pico-8 play session: hold → + tap 🅾

[t = 1 s] hold → ~1s, tap 🅾 ~2×
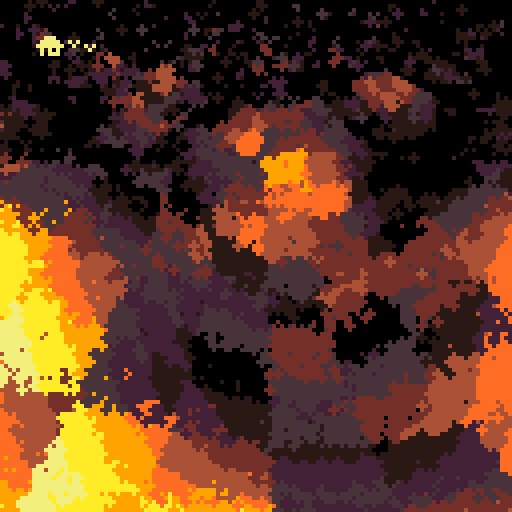
[t = 2 s] hold → ~2s, tap 🅾 ~4×
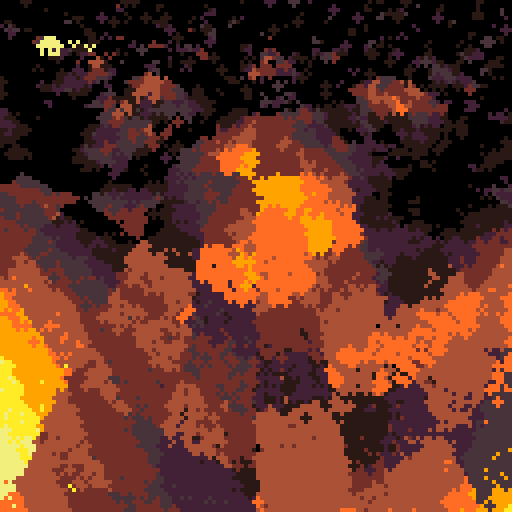
[t = 4 s] hold → ~4s, tap 🅾 ~7×
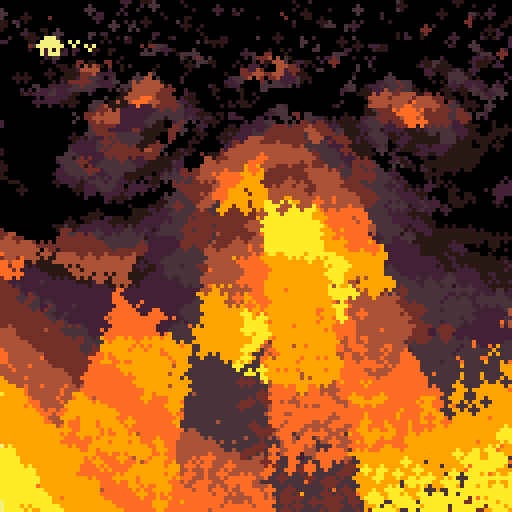
[t = 6 s] hold → ~6s, tap 🅾 ~10×
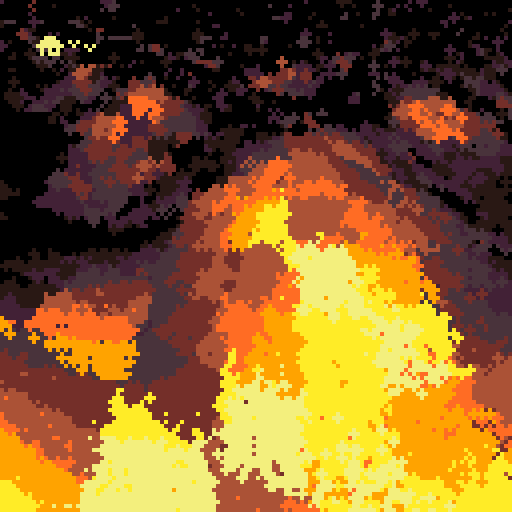

pico-8 cartridge
version 29
__lua__
--[[
  put this check_time function at the start of the cart
  make sure to call check_time() somehwere in the cart.
  in most tweetcarts, the bast place to do this is direclty before "flip()"
--]]
function check_time() 
  --id is stored in the parameters field
  my_id = stat(6)

  --the breadcrumb field is the name of the start cart + "," + the number of seconds we should play
  my_info = stat(100)
  --if we don't have it, stop checking
  if my_info == nil then
    return
  end

  breadcumb_parts = split(my_info, ",", true)
  start_cart_name = breadcumb_parts[1]
  max_time = breadcumb_parts[2]

  --check if we hit the max time
  if time() > max_time or btnp(1) then
    load(start_cart_name,"",my_id)
  end
end
--end of check_time

for i=1,9 do pal(i,({-16,-14,-11,-12,4,-7,9,10,-9})[i],1)end::_::s=t()r=sin(s/13)for i=0,2688 do
local x,y=rnd(128)y=x%1*200
local v,u=256/y+s,r+2/y*(64-x)circfill(x,y+y/3*sin(u/5)*sin(v/9),1,mid(0,9,y/12-flr(bxor(u,v)*2)%5+4*cos(v/9)*sin(u/5)))end
?"⌂ˇ",9,9,9
check_time()
flip()goto _
__gfx__
00000000000000000000000000000000000000000000000000000000000000000000000000000000000000000000000000000000000000000000000000000000
00000000000000000000000000000000000000000000000000000000000000000000000000000000000000000000000000000000000000000000000000000000
00700700000000000000000000000000000000000000000000000000000000000000000000000000000000000000000000000000000000000000000000000000
00077000000000000000000000000000000000000000000000000000000000000000000000000000000000000000000000000000000000000000000000000000
00077000000000000000000000000000000000000000000000000000000000000000000000000000000000000000000000000000000000000000000000000000
00700700000000000000000000000000000000000000000000000000000000000000000000000000000000000000000000000000000000000000000000000000
